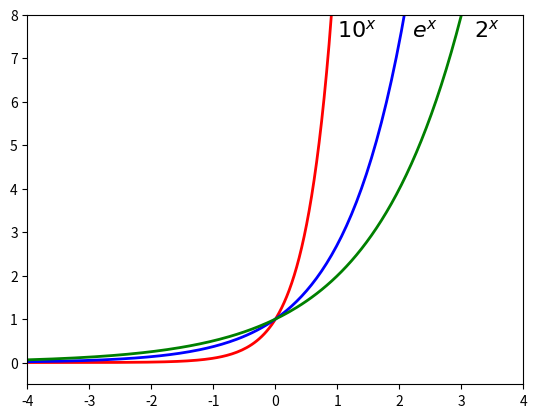

This chart was generated by the following Python code:
import numpy as np
import matplotlib.pyplot as plt

x = np.linspace(-4, 4, 200)
f1 = np.power(10, x)
f2 = np.power(np.e, x)
f3 = np.power(2, x)

plt.plot(x, f1, 'r', x, f2, 'b', x, f3, 'g', linewidth = 2)
plt.axis([-4, 4, -0.5, 8])
plt.text(1, 7.5, r'$10^x$', fontsize = 16)
plt.text(2.2, 7.5, r'$e^x$', fontsize = 16)
plt.text(3.2, 7.5, r'$2^x$', fontsize = 16)

plt.show()
